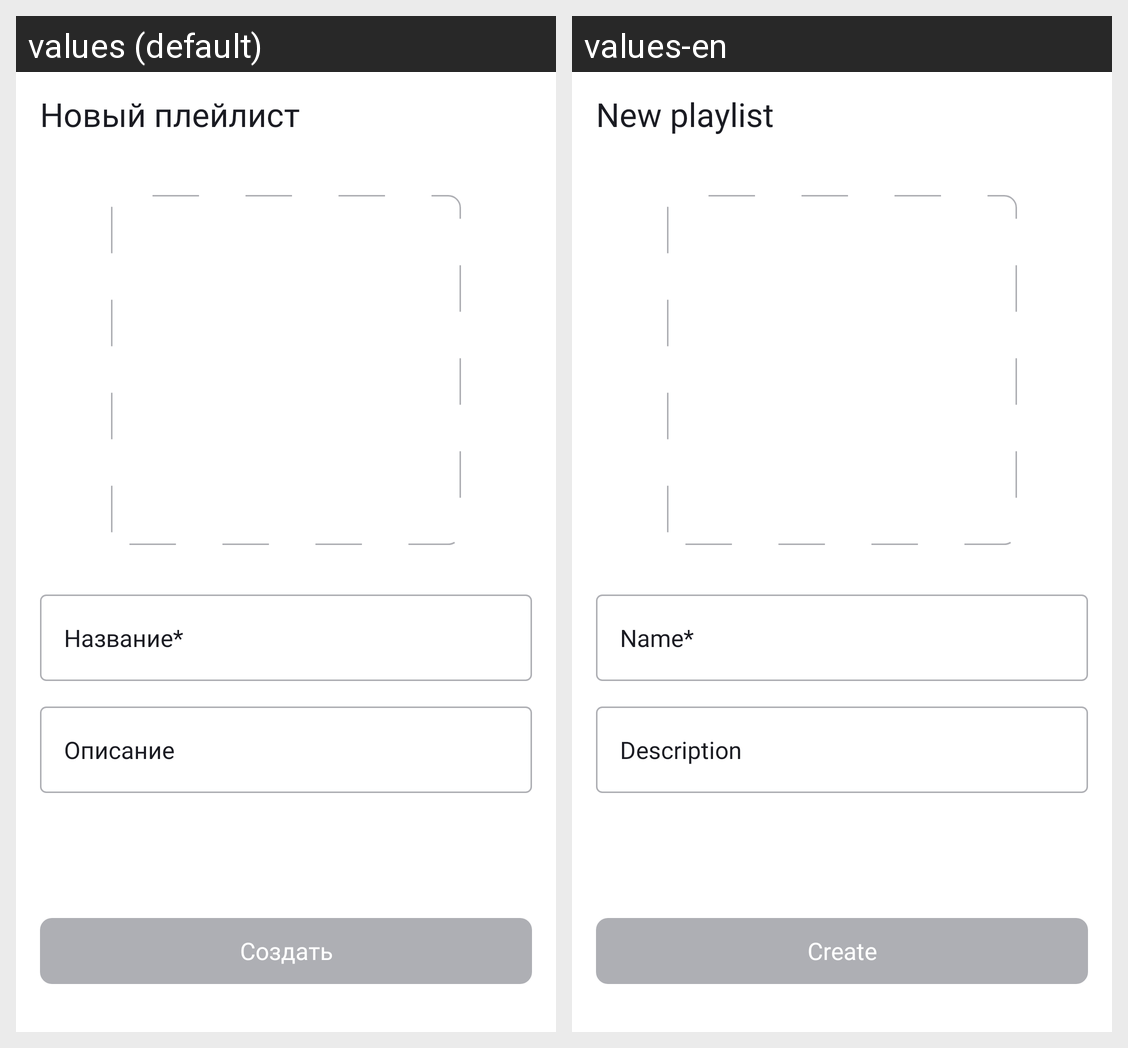

Locale-by-locale string values for the Android screen shown in this grid:
Android screen res/layout/fragment_new_playlist.xml rendered under 2 locales, left to right: values (default), values-en. Device: Nexus 5 (rendered at 1080×1920; each locale shown at half size, 540×960, under a caption strip naming it); theme Theme.PlaylistMaker.
Strings drawn on this screen, with the default value and each locale's value (text and hints the layout hard-codes, and strings that could not be matched under every locale, appear in the picture but are not listed):

new_playlist
  values: Новый плейлист
  values-en: New playlist

new_name
  values: Название*
  values-en: Name*

description
  values: Описание
  values-en: Description

create
  values: Создать
  values-en: Create
